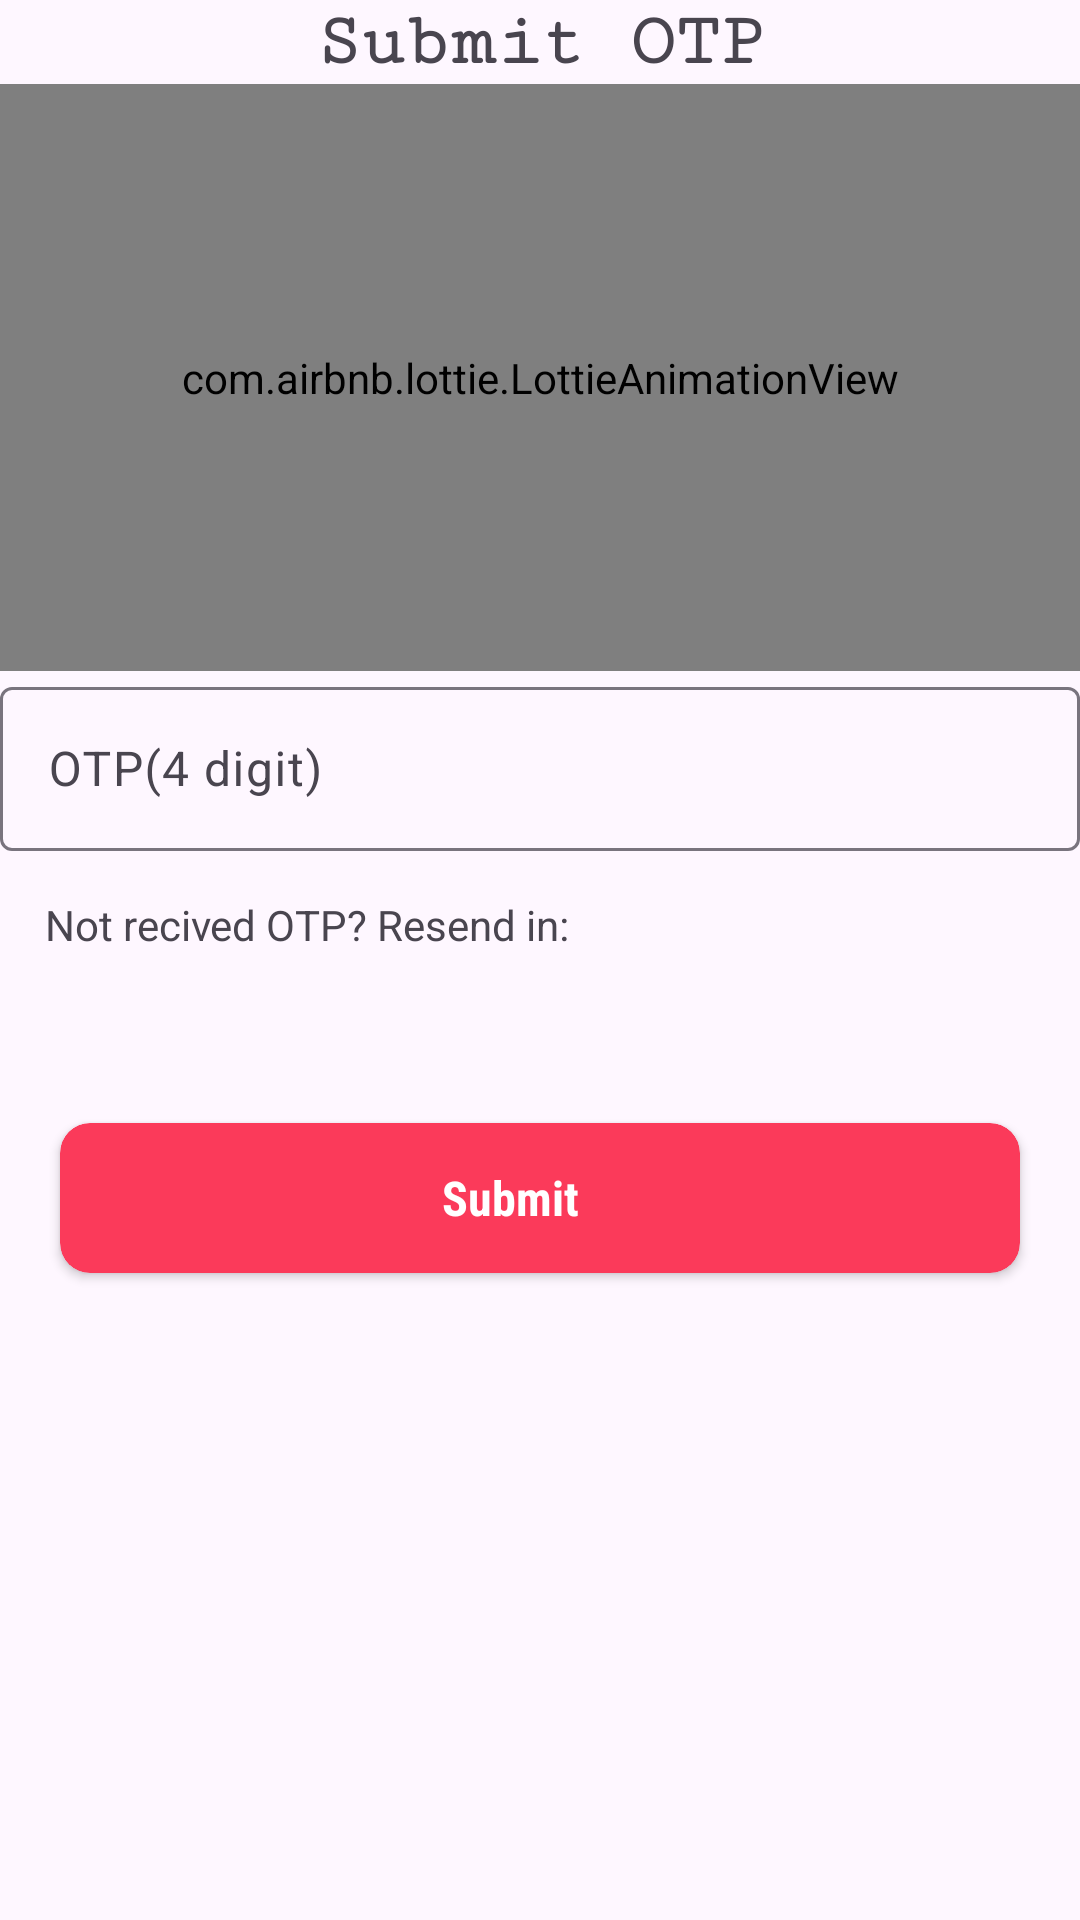

Reconstruct the res/layout file that produces this screen, plus the resources it refers to.
<!-- AndroidManifest.xml: application theme Theme.JwellaryBaisc -->
<!-- res/layout/fragment_otp.xml -->
<?xml version="1.0" encoding="utf-8"?>
<FrameLayout xmlns:android="http://schemas.android.com/apk/res/android"
    xmlns:tools="http://schemas.android.com/tools"
    android:layout_width="match_parent"
    android:layout_height="match_parent"
    xmlns:app="http://schemas.android.com/apk/res-auto"
    tools:context=".fragments.OtpFragment">

    
    <LinearLayout
        android:layout_width="match_parent"
        android:layout_height="match_parent"
        android:orientation="vertical"
        android:weightSum="1"
        >
        <TextView
            android:layout_width="match_parent"
            android:layout_height="wrap_content"
            android:text="Submit OTP"
            android:gravity="center"
            android:fontFamily="serif-monospace"
            android:textStyle="bold"
            android:textSize="25sp"
            />

        <com.airbnb.lottie.LottieAnimationView
            android:layout_width="match_parent"
            android:layout_height="0dp"
            android:layout_weight=".5"
            android:id="@+id/animation_view"
            app:lottie_rawRes="@raw/otp_anim"
            app:lottie_autoPlay="true"
            app:lottie_loop="true"/>
        <com.google.android.material.textfield.TextInputLayout
            android:layout_width="match_parent"
            android:layout_height="60dp"
            android:layout_margin="@dimen/activity_horizontal_margin">

            <com.google.android.material.textfield.TextInputEditText
                android:id="@+id/tiOtp"
                android:layout_width="match_parent"
                android:layout_height="wrap_content"
                android:hint="OTP(4 digit)"
                android:inputType="number"
                />

        </com.google.android.material.textfield.TextInputLayout>

        <TextView
            android:layout_width="match_parent"
            android:layout_height="wrap_content"
            android:text="Not recived OTP? Resend in:"
            android:padding="15dp"
            />
        <LinearLayout
            android:layout_width="match_parent"
            android:layout_height="wrap_content">
        <TextView
            android:id="@+id/txtCountDownTimer"
            android:layout_width="wrap_content"
            android:layout_height="wrap_content"
            android:textSize="16sp"
            android:paddingStart="15dp"/>
            <TextView
                android:id="@+id/txtButtonResendOtp"
                android:layout_width="wrap_content"
                android:layout_height="wrap_content"
                android:text="@string/resend_otp"
                android:textSize="16sp"
                android:textColor="#8783FC"
                android:textStyle="bold"
                android:paddingStart="12dp"
                android:visibility="gone"
                />

        </LinearLayout>

        <androidx.cardview.widget.CardView
            android:layout_width="match_parent"
            android:layout_height="50dp"
            android:layout_margin="20dp"
            app:cardCornerRadius="10dp"
            app:cardBackgroundColor="@color/colorPrimary"
            android:elevation="25dp"
            >
            <TextView
                android:id="@+id/txtProceed"
                android:layout_width="match_parent"
                android:layout_height="match_parent"
                android:layout_marginEnd="20dp"
                android:text="Submit"
                android:gravity="center"
                android:textColor="@color/white"
                android:background="?android:attr/selectableItemBackground"
                android:focusable="true"
                android:clickable="true"
                android:textSize="16sp"
                android:textStyle="bold"
                android:fontFamily="sans-serif-condensed"
                />
        </androidx.cardview.widget.CardView>


    </LinearLayout>


</FrameLayout>
<!-- resources referenced by this layout -->
<resources>
  <color name="colorPrimary">#FB3A5A</color>
  <color name="white">#FFFFFFFF</color>
  <string name="resend_otp"><u>Resend OTP</u></string>
  <style name="Theme.JwellaryBaisc" parent="Base.Theme.JwellaryBaisc" />
  <style name="Base.Theme.JwellaryBaisc" parent="Theme.Material3.DayNight.NoActionBar">
          
          
          <item name="colorPrimary">@color/colorPrimary</item>
          <item name="colorPrimaryDark">@color/colorPrimaryDark</item>
          <item name="colorAccent">@color/colorAccent</item>
          <item name="android:statusBarColor">@color/colorAccent</item>
      </style>
  <color name="colorPrimaryDark">#BB1570</color>
  <color name="colorAccent">#BB1570</color>
</resources>
